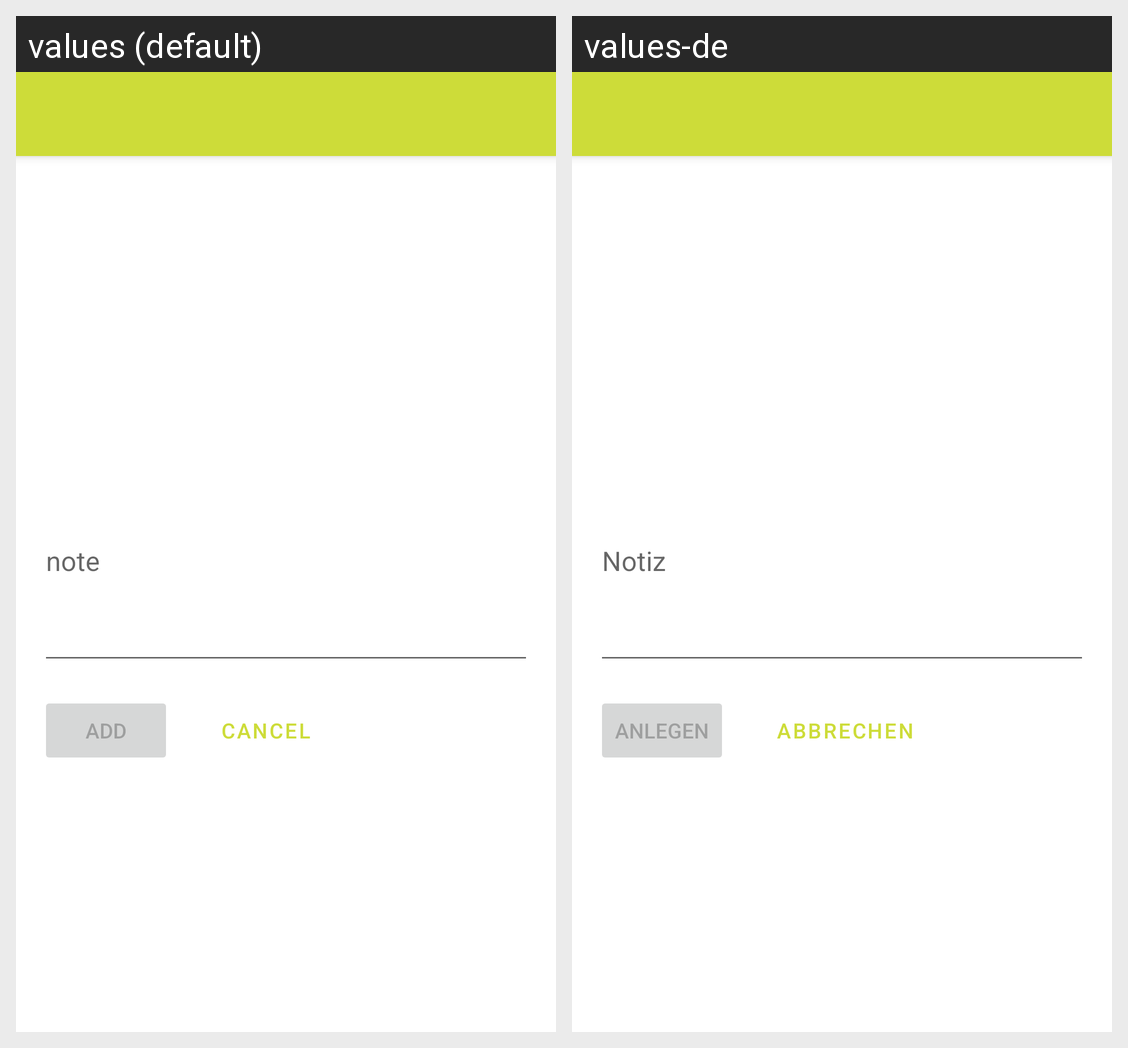

The same Android screen rendered under two of its app's locales, left to right. List the strings drawn on it with the default value and each locale's translation.
Android screen res/layout/activity_add_learning_unit_note.xml rendered under 2 locales, left to right: values (default), values-de. Device: Nexus 5 (rendered at 1080×1920; each locale shown at half size, 540×960, under a caption strip naming it); theme Theme.Courseorganizer.NoActionBar.
Strings drawn on this screen, with the default value and each locale's value (text and hints the layout hard-codes, and strings that could not be matched under every locale, appear in the picture but are not listed):

note
  values: note
  values-de: Notiz

action_add
  values: Add
  values-de: Anlegen

action_cancel
  values: Cancel
  values-de: Abbrechen
